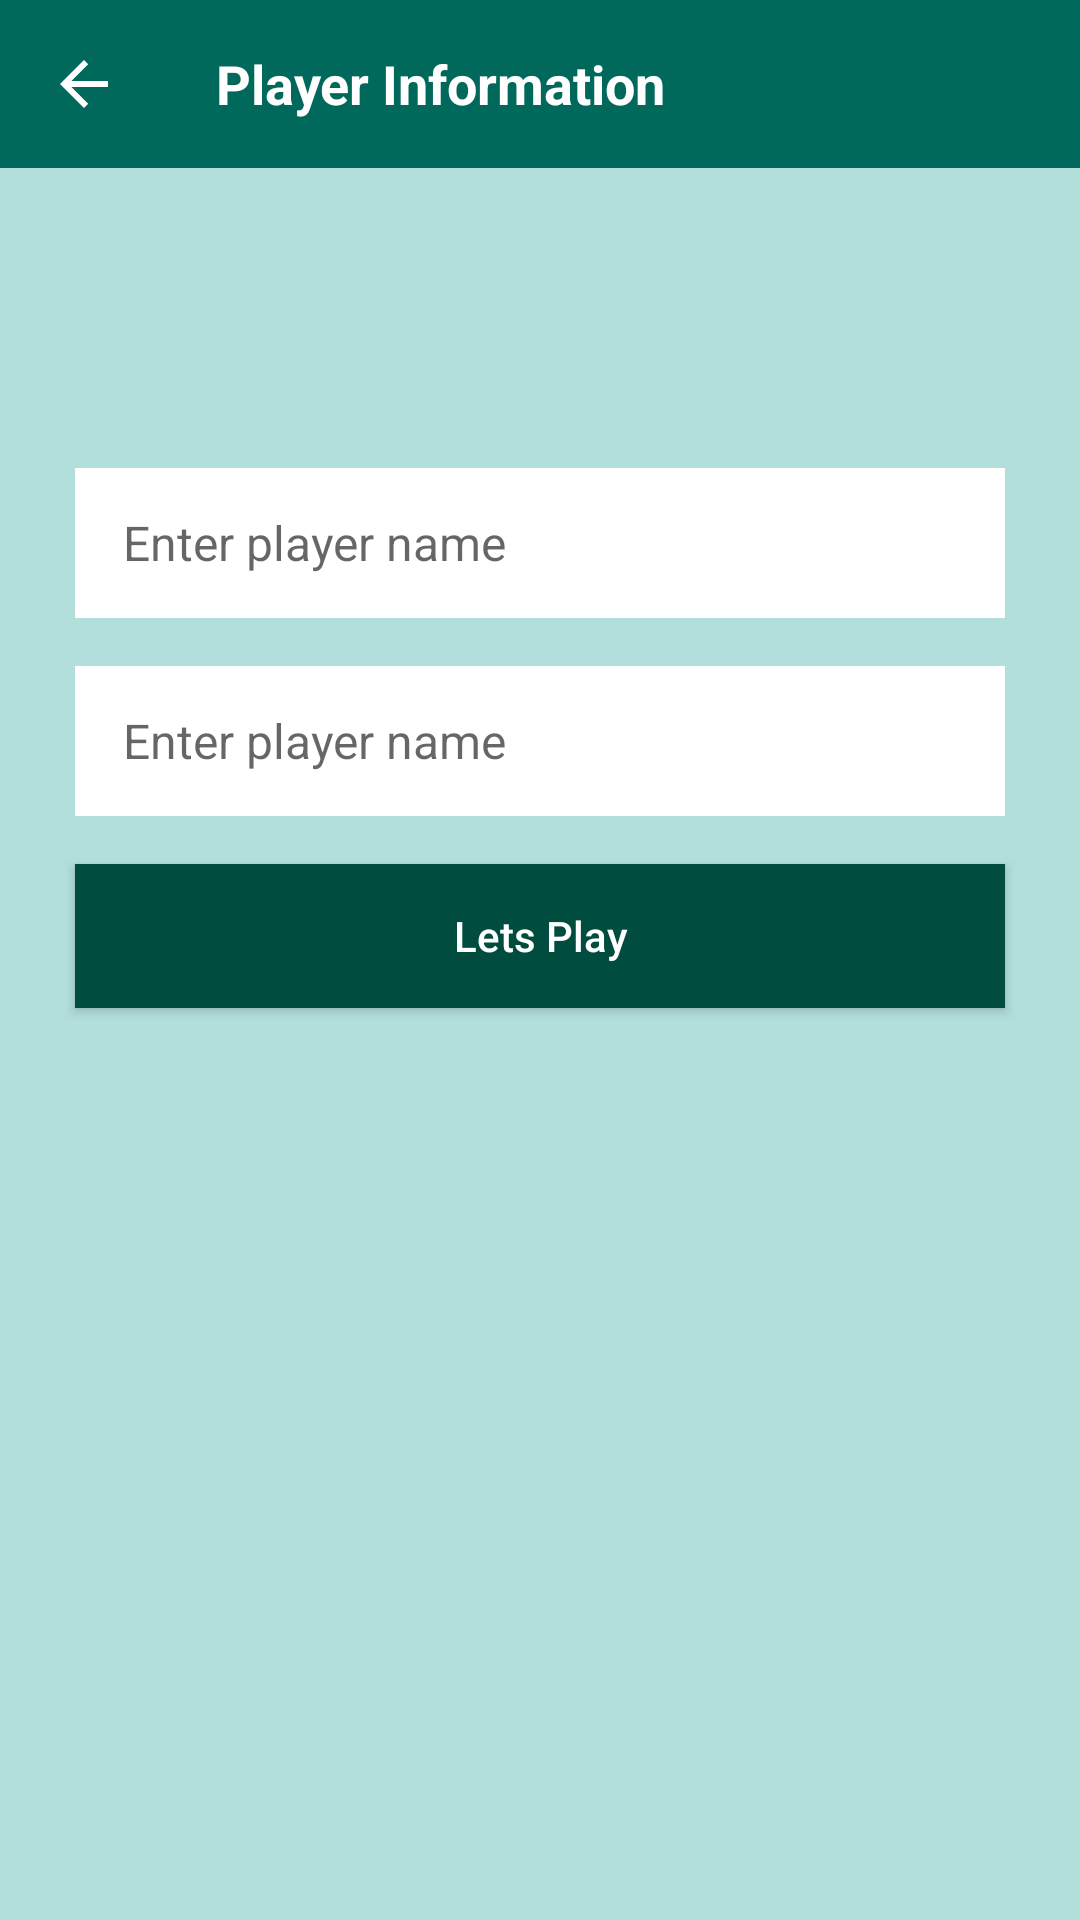

Here is an Android app screen rendered from its layout file. Give the layout XML and the strings, colors and styles it references.
<!-- AndroidManifest.xml: application theme AppTheme -->
<!-- res/layout/fragment_player_info.xml -->
<?xml version="1.0" encoding="utf-8"?>
<androidx.constraintlayout.widget.ConstraintLayout xmlns:android="http://schemas.android.com/apk/res/android"
    xmlns:app="http://schemas.android.com/apk/res-auto"
    android:layout_width="match_parent"
    android:layout_height="match_parent"
    android:background="@color/colorBackground">

    <androidx.appcompat.widget.Toolbar
        android:id="@+id/player_info_fragment_toolbar"
        android:layout_width="match_parent"
        android:background="@color/tool_bar_color"
        android:orientation="vertical"
        android:layout_height="?attr/actionBarSize"
        app:navigationIcon="?attr/homeAsUpIndicator"
        app:layout_constraintTop_toTopOf="parent">
        <TextView
            android:id="@+id/toolbar_title"
            android:layout_width="wrap_content"
            android:layout_height="wrap_content"
            android:text="@string/player_info"
            android:textColor="@color/white_color"
            android:textSize="18sp"
            android:textStyle="bold" />
    </androidx.appcompat.widget.Toolbar>

    <EditText
        android:id="@+id/player_one_name_field"
        style="@style/playerInfoInputStyle"
        android:layout_width="match_parent"
        android:layout_height="50dp"
        android:background="@color/white_color"
        android:hint="@string/enter_player_name_hint"
        android:paddingStart="16dp"
        android:layout_marginTop="100dp"
        android:layout_marginStart="25dp"
        android:inputType="textPersonName"
        android:layout_marginEnd="25dp"
        android:paddingEnd="16dp"
        app:layout_constraintEnd_toEndOf="parent"
        app:layout_constraintStart_toStartOf="parent"
        app:layout_constraintTop_toBottomOf="@id/player_info_fragment_toolbar" />

    <EditText
        android:id="@+id/player_two_name_field"
        style="@style/playerInfoInputStyle"
        android:layout_width="match_parent"
        android:layout_height="50dp"
        android:background="@color/white_color"
        android:hint="@string/enter_player_name_hint"
        android:paddingStart="16dp"
        android:inputType="textPersonName"
        android:paddingEnd="16dp"
        android:layout_marginTop="16dp"
        android:layout_marginStart="25dp"
        android:layout_marginEnd="25dp"
        app:layout_constraintEnd_toEndOf="parent"
        app:layout_constraintStart_toStartOf="parent"
        app:layout_constraintTop_toBottomOf="@id/player_one_name_field" />

    <Button
        android:id="@+id/lets_play_button"
        android:layout_width="match_parent"
        android:layout_height="wrap_content"
        app:layout_constraintStart_toStartOf="parent"
        app:layout_constraintEnd_toEndOf="parent"
        app:layout_constraintTop_toBottomOf="@id/player_two_name_field"
        android:textColor="@color/white_color"
        android:layout_marginStart="25dp"
        android:layout_marginEnd="25dp"
        android:layout_marginTop="16dp"
        android:textAllCaps="false"
        android:background="@color/start_button_color"
        android:text="@string/play_button_text" />

</androidx.constraintlayout.widget.ConstraintLayout>
<!-- resources referenced by this layout -->
<resources>
  <color name="colorBackground">#B2DFDB</color>
  <color name="start_button_color">#004D40</color>
  <color name="tool_bar_color">#00695C</color>
  <color name="white_color">#FFFFFF</color>
  <string name="enter_player_name_hint">Enter player name</string>
  <string name="play_button_text">Lets Play</string>
  <string name="player_info">Player Information</string>
  <style name="playerInfoInputStyle" parent="@android:style/Widget.EditText">
          <item name="android:textColor">@color/black_color</item>
          <item name="textAllCaps">false</item>
          <item name="android:textSize">16sp</item>
      </style>
  <style name="AppTheme" parent="Theme.AppCompat.Light.NoActionBar">
          
          <item name="colorPrimary">@color/colorPrimary</item>
          <item name="colorPrimaryDark">@color/colorPrimaryDark</item>
          <item name="colorAccent">@color/colorAccent</item>
          <item name="colorControlNormal">@color/white_color</item>
      </style>
  <color name="black_color">#000000</color>
  <color name="colorPrimary">#6200EE</color>
  <color name="colorPrimaryDark">#3700B3</color>
  <color name="colorAccent">#03DAC5</color>
</resources>
